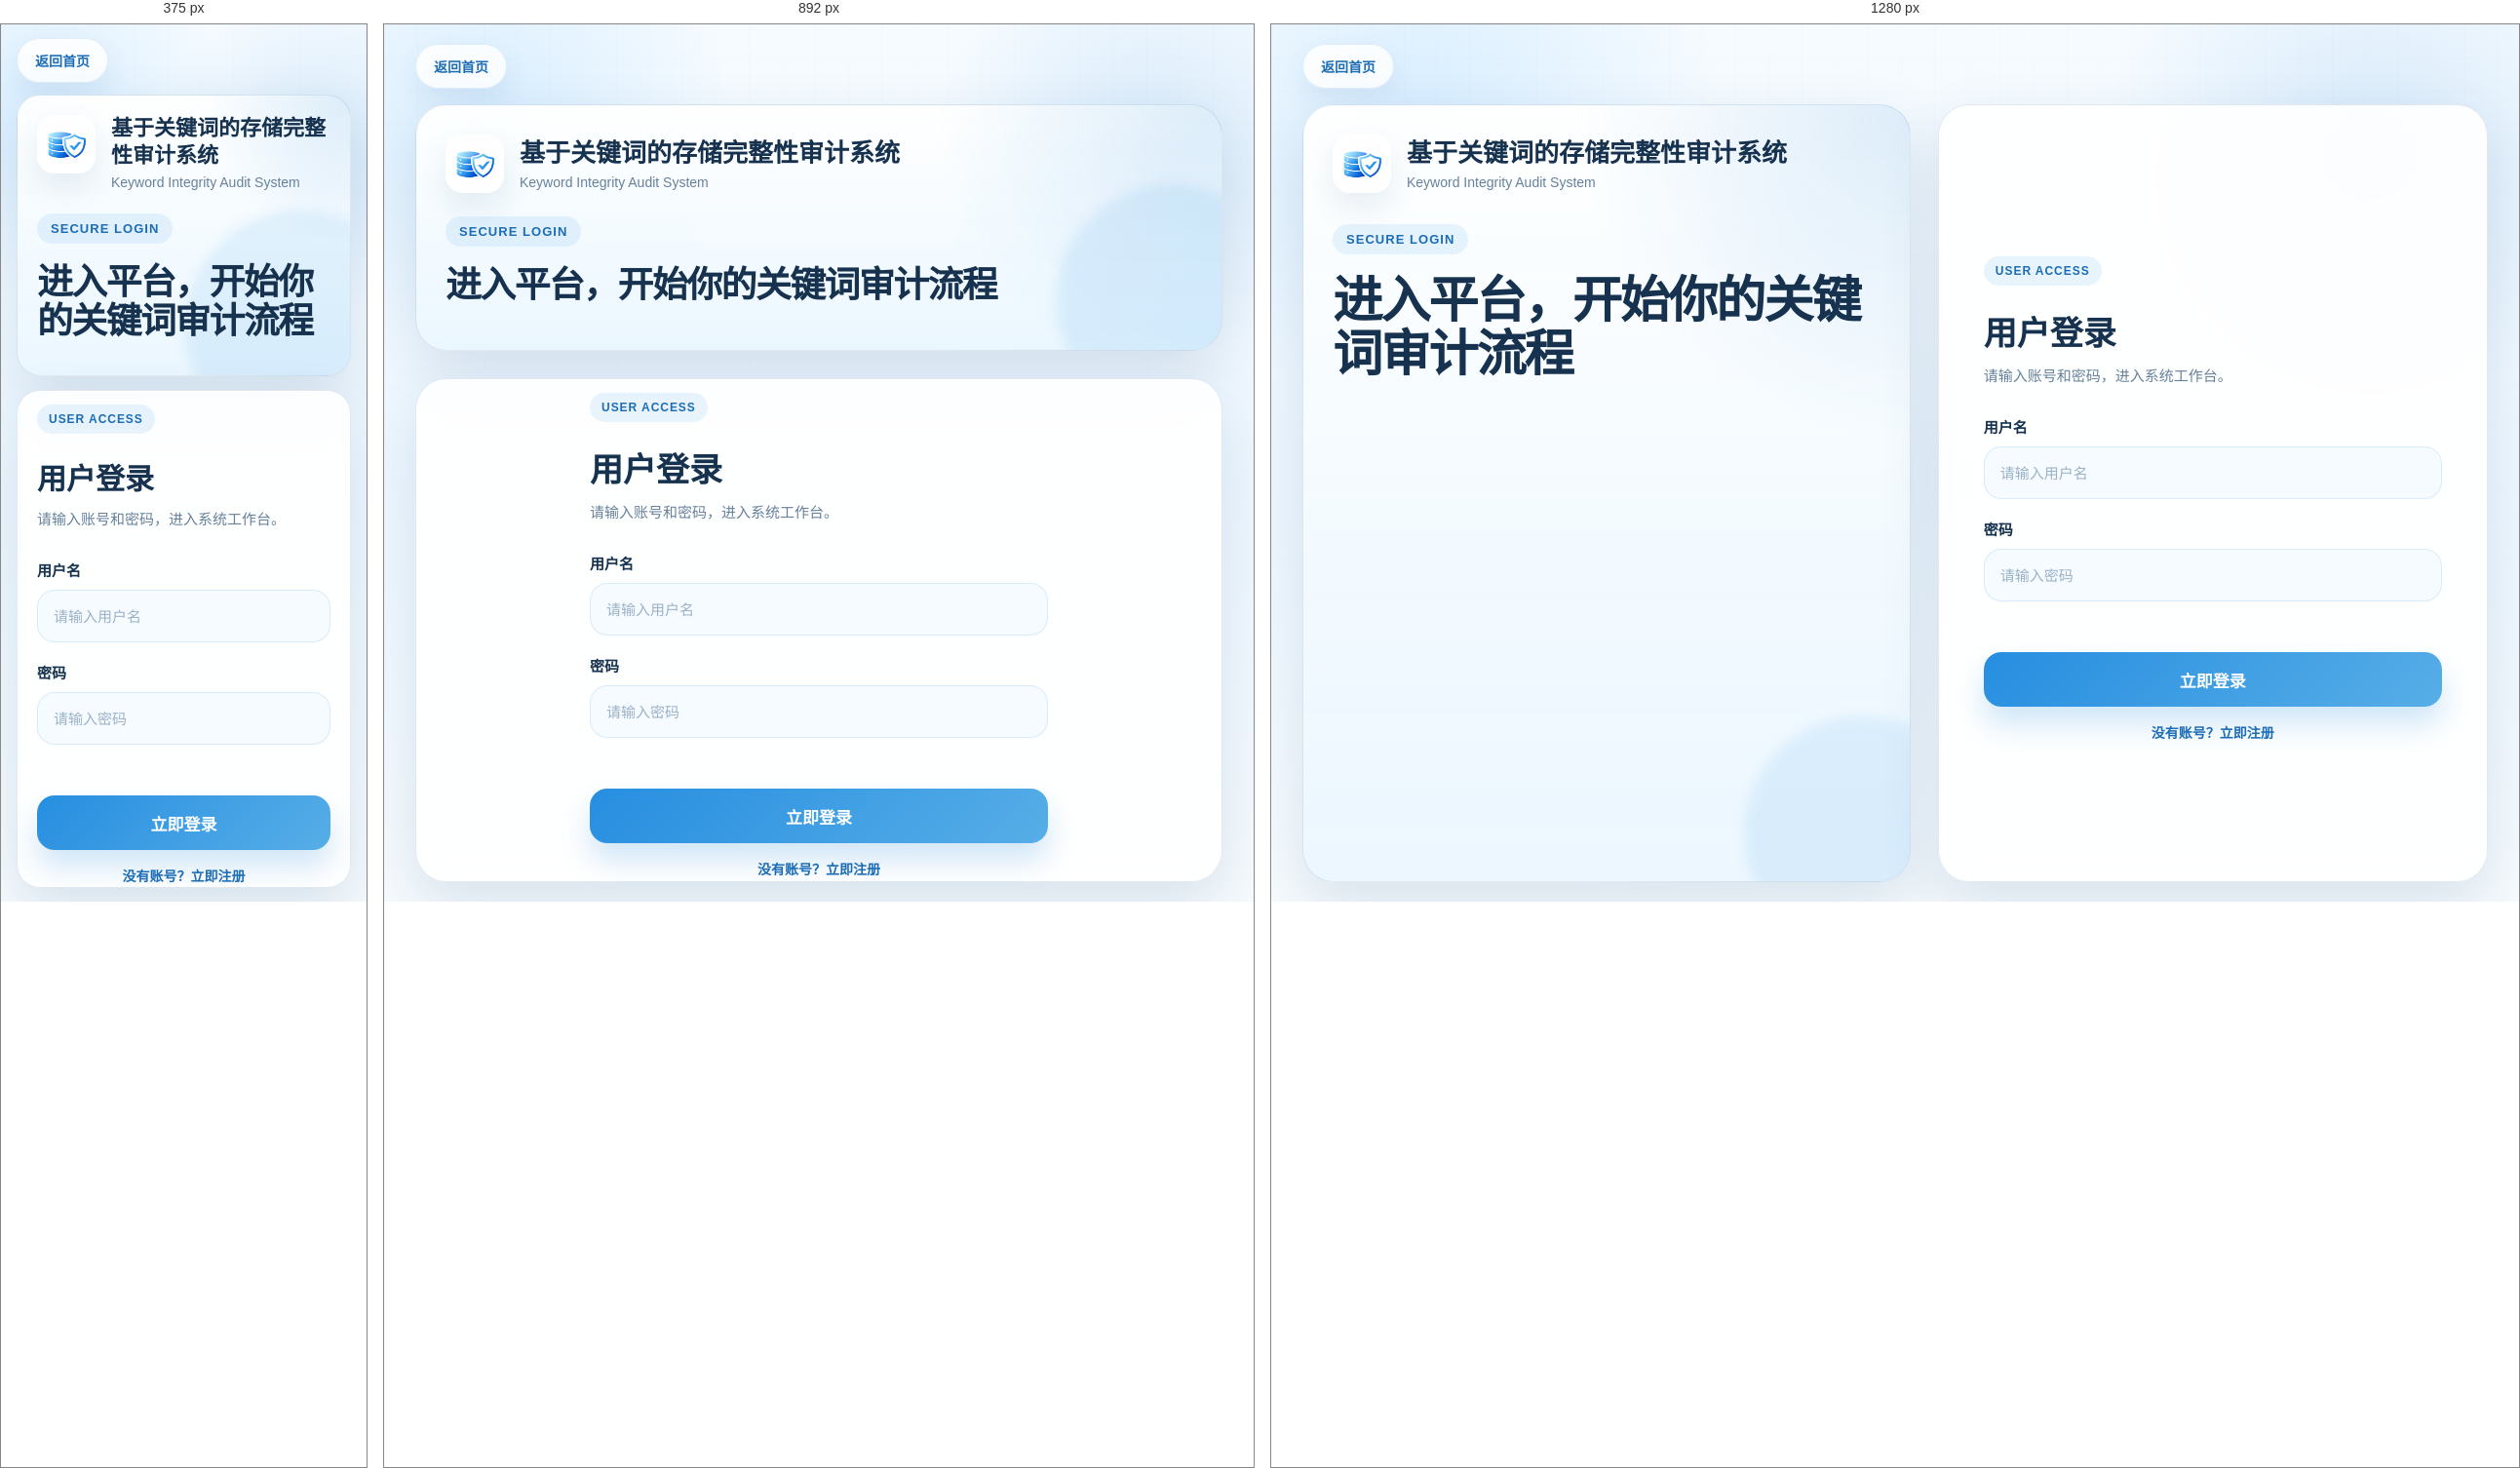
Rendered at 375 px, 892 px and 1280 px, left to right.

<!-- file: login.html -->
<!DOCTYPE html>
<html lang="zh-CN">
<head>
    <meta charset="UTF-8">
    <meta name="viewport" content="width=device-width, initial-scale=1.0">
    <title>用户登录</title>
    <link rel="icon" type="image/png" href="../../assets/logo/logo.png">
    <link rel="stylesheet" href="./login.css?v=20260505">
    <script src="../../config.js?v=2026051713"></script>
    <script src="./login.js?v=2026051713" defer></script>
</head>
<body>
    <div class="login-shell">
        <a class="back-home" href="../../../index.html">返回首页</a>

        <main class="login-layout">
            <section class="brand-panel">
                <div class="brand-top">
                    <img class="brand-logo" src="../../assets/logo/logo.png" alt="logo">
                    <div>
                        <p class="brand-name">基于关键词的存储完整性审计系统</p>
                        <p class="brand-subtitle">Keyword Integrity Audit System</p>
                    </div>
                </div>

                <div class="brand-copy">
                    <span class="eyebrow">Secure Login</span>
                    <h1>进入平台，开始你的关键词审计流程</h1>
                </div>

            </section>

            <section class="form-panel">
                <form id="loginForm" name="loginForm" action="" method="post" class="login-form">
                    <div class="form-head">
                        <p class="form-tag">User Access</p>
                        <h2>用户登录</h2>
                        <p class="form-desc">请输入账号和密码，进入系统工作台。</p>
                    </div>

                    <div class="input-group">
                        <label for="userAccount">用户名</label>
                        <input type="text" id="userAccount" name="userAccount" placeholder="请输入用户名">
                    </div>

                    <div class="input-group">
                        <label for="userPassword">密码</label>
                        <input type="password" id="userPassword" name="userPassword" placeholder="请输入密码">
                    </div>

                    <div class="error-msg">
                        <span id="showMsg"></span>
                    </div>

                    <button class="login-btn" id="btn-login" type="submit">立即登录</button>
                    <a class="register-btn" id="register-link" href="../register/register.html">没有账号？立即注册</a>
                    <input name="encoded" id="encoded" type="hidden" value="">
                </form>
            </section>
        </main>
    </div>
</body>
</html>


/* @media block from login.css */
@media (max-width: 1024px) {
    .login-layout {
        grid-template-columns: 1fr;
    }

    .brand-copy {
        margin-top: 24px;
    }
}

/* @media block from login.css */
@media (max-width: 760px) {
    html,
    body {
        min-height: 100%;
    }

    .login-shell {
        padding: 14px 16px;
        gap: 12px;
    }

    .login-layout {
        gap: 14px;
    }

    .brand-panel,
    .form-panel {
        border-radius: 24px;
    }

    .brand-panel,
    .form-panel {
        padding: 20px;
    }

    .brand-top {
        align-items: flex-start;
    }

    .brand-name {
        font-size: 22px;
    }

    .form-head h2 {
        font-size: 30px;
    }

    .login-form {
        padding: 0;
    }
}